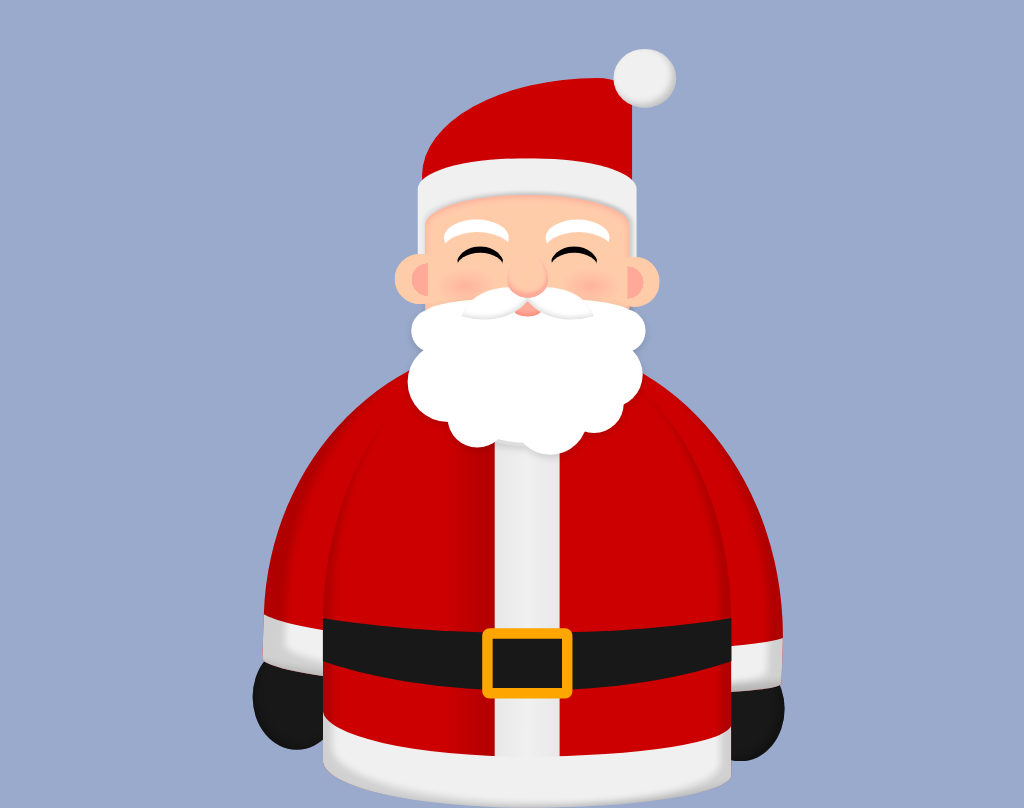

Here is a drawing made with CSS. Write the source that renders it.

<!-- file: index.html -->
<!DOCTYPE html>
<html lang="en">

<head>
  <meta charset="UTF-8">
  <meta name="viewport" content="width=device-width, initial-scale=1.0">
  <title>CSS DRAWING - SANTA CLAUS</title>
  <link rel="stylesheet" href="santa.css">
</head>

<body>
  <div class="drawing" role="img">
    <div class="hat"></div>
    <div class="hand"></div>
    <div class="hand"></div>
    <div class="arms"></div>
    <div class="body"></div>
    <div class="face">
      <div class="ear"></div>
      <div class="ear"></div>
      <div class="cheek"></div>
      <div class="cheek"></div>
      <div class="eye"></div>
      <div class="eye"></div>
      <div class="eyebrow"></div>
      <div class="eyebrow"></div>
      <div class="beard"></div>
      <div class="lip"></div>
      <div class="mustache"></div>
      <div class="mustache"></div>
      <div class="nose"></div>
    </div>
  </div>
</body>

</html>

/* file: santa.css */
body {
  background: #9ac;
  height: 100vh;
  overflow: hidden;
}

.drawing {
  --skin: #fca;
  --skindark: #fa9;
  --suit: #c00;
  --wool: #f0f0f0;
  width: 80vmin;
  height: 80vmin;
  position: absolute;
  top: 50%;
  left: 50%;
  transform: translate(-50%, -50%);
  scale: 0.95;
}

.drawing div,
.drawing div::before,
.drawing div::after {
  position: absolute;
  display: block;
  box-sizing: border-box;
}

.face {
  width: 35%;
  height: 25%;
  background: var(--skin);
  border-radius: 120% / 50%;
  left: 50%;
  top: 15%;
  transform: translateX(-50%);
  box-shadow: 
    inset 0 0.25vmin 1vmin var(--skindark),
    -0.25vmin -0.5vmin 0.5vmin #0001,
    0.5vmin -0.25vmin 0.5vmin #0002,
    -1vmin -5vmin var(--wool),
    1vmin -5vmin var(--wool);
}

.eye {
  width: 24%;
  height: 30%;
  border-radius: 100%;
  border: 0.25vmin solid #0000;
  border-top: 1vmin solid;
  top: 35%;
  left: 15%;
}
.eye + .eye {
  left: 61%;
}

.eyebrow {
  width: 35%;
  height: 30%;
  border-radius: 100%;
  box-shadow: -0.125vmin -2.2vmin 0 -0.5vmin #fff;
  top: 25%;
  left: 8%;
}

.eyebrow + .eyebrow {
  right: 7.5%;
  left: auto;
}

.nose {
  width: 20%;
  height: 30%;
  border-radius: 100% / 120% 120% 80% 80%;
  background: var(--skin);
  left: 50%;
  top: 55%;
  transform: translate(-50%, -50%);
  box-shadow: 
    inset -0.5vmin -0.5vmin 0.5vmin -0.25vmin var(--skindark),
    inset 0vmin -0.75vmin 0.5vmin -0.25vmin var(--skindark),
    inset 0.5vmin -1vmin 1vmin -0.75vmin var(--skindark);
}

.mustache {
  width: 30%;
  height: 30%;
  background: white;
  border-radius: 100% 0;
  top: 59%;
  left: 50%;
  transform: translate(-100%, 0) rotate(15deg);
  box-shadow: inset -0.25vmin -0.25vmin 0.75vmin #0002
}

.mustache + .mustache {
  transform: scaleX(-1) translate(0, 0) rotate(15deg);
}

.lip {
  width: 14%;
  height: 10%;
  background: var(--skindark);
  box-shadow: inset 0 -0.25vmin 0.75vmin #f003;
  border-radius: 50%;
  top: 73%;
  left: 50%;
  transform: translateX(-50%);
}

.beard {
  width: 100%;
  height: 100%;
  background: #fff;
  position: absolute;
  top: 70%;
  left: 50%;
  transform: translateX(-50%);
  border-radius: 100% / 20% 20% 120% 120%;
  box-shadow: 0 0.5vmin #ddd;
  filter: drop-shadow(0 0.5vmin 0.5vmin #0002);
}

.beard::before {
  content: "";
  width: 22%;
  height: 30%;
  border-radius: 50%;
  background: #fff;
  left: -7%;
  top: 8%;
  color: #fff;
  box-shadow:
    2vmin 7vmin 0 2.5vmin,
    6vmin 12vmin 0 1vmin,
    16vmin 12vmin 0 2vmin,
    22vmin 10vmin 0 1vmin,
    24vmin 6vmin 0 1.6vmin,
    26vmin 0;
}

.ear {
  width: 25%;
  height: 35%;
  border-radius: 50%;
  top: 40%;
  left: -15%;
  background:
    radial-gradient(circle at 100% 50%, var(--skindark) 50%, #0000 0) no-repeat 30% 60% / 50% 80%
    ;
  background-color: var(--skin);
}

.ear + .ear {
  right: -15%;
  left: auto;
  top: 42%;
  background:
    radial-gradient(circle at 0% 50%, var(--skindark) 50%, #0000 0) no-repeat 70% 60% / 50% 80%
    ;
  background-color: var(--skin);
}

.cheek {
  width: 30%;
  height: 25%;
  border-radius: 50%;
  top: 50%;
  left: 5%;
  background: radial-gradient(farthest-side, var(--skindark), #0000);
  opacity: 0.7;
}

.cheek + .cheek {
  left: auto;
  right: 4%;
}

.body {
  width: 70%;
  height: 80%;
  border-radius: 100% / 120% 120% 14% 20%;
  left: 50%;
  top: 40%;
  transform: translateX(-50%);
  overflow: hidden;
  box-shadow: 
    inset 2.75vmin -2vmin 1vmin -1.5vmin #0002,
    inset -3vmin -1.5vmin 1vmin -1.5vmin #0002,
    inset 0 -7vmin var(--wool);
  background:
    linear-gradient(to right, #0000 30%, #0002 42%, #e8e8e8 0, var(--wool), #e8e8e8 58%, #0000 0),
    linear-gradient(#0000 90%, #ddd)
    ;
  background-color: var(--suit);
}

.body::before {
  content: "";
  width: 150%;
  height: 50%;
  border-bottom: 8vmin solid #181818;
  border-radius: 50%;
  transform: translate(-50%,0);
  top: 25%;
  left: 50%;
}

.body::after {
  content: "";
  width: 22%;
  height: 15%;
  border: 1.5vmin solid orange;
  top: 69%;
  left: 50%;
  transform: translate(-50%, -50%);
  border-radius: 1vmin;
}

.arms {
  width: 89%;
  height: 60%;
  border-radius: 100% / 160% 170% 10% 14%;
  background: var(--suit);
  left: 50%;
  top: 40%;
  transform: translateX(-50%) rotate(2deg);
  box-shadow: 
    inset 4vmin -2vmin 1vmin -1vmin #0002,
    inset -3vmin -1.5vmin 1vmin -1vmin #0002,
    inset 0 -7vmin 0 -1vmin var(--wool);
}

.hand {
  width: 15%;
  height: 18%;
  background: #181818;
  box-shadow: inset 0.5vmin -0.5vmin 1vmin #0004;
  border-radius: 50%;
  top: 92%;
  left: 3%;
}

.hand + .hand {
  left: auto;
  right: 6%;
  top: 94%;
  box-shadow: inset -0.75vmin -0.5vmin 1vmin #0004;
}

.hat {
  width: 36%;
  height: 20%;
  background: var(--suit);
  left: 50%;
  top: -5%;
  transform: translateX(-50%);
  border-radius: 100% 20% 0 0;
}

.hat::before {
  content:"";
  background: var(--wool);
  width: 30%;
  height: 50%;
  border-radius: 50%;
  right: 0;
  top: 0;
  transform: translate(70%, -50%);
  box-shadow: inset -0.5vmin -0.5vmin 1vmin #0003;
}
